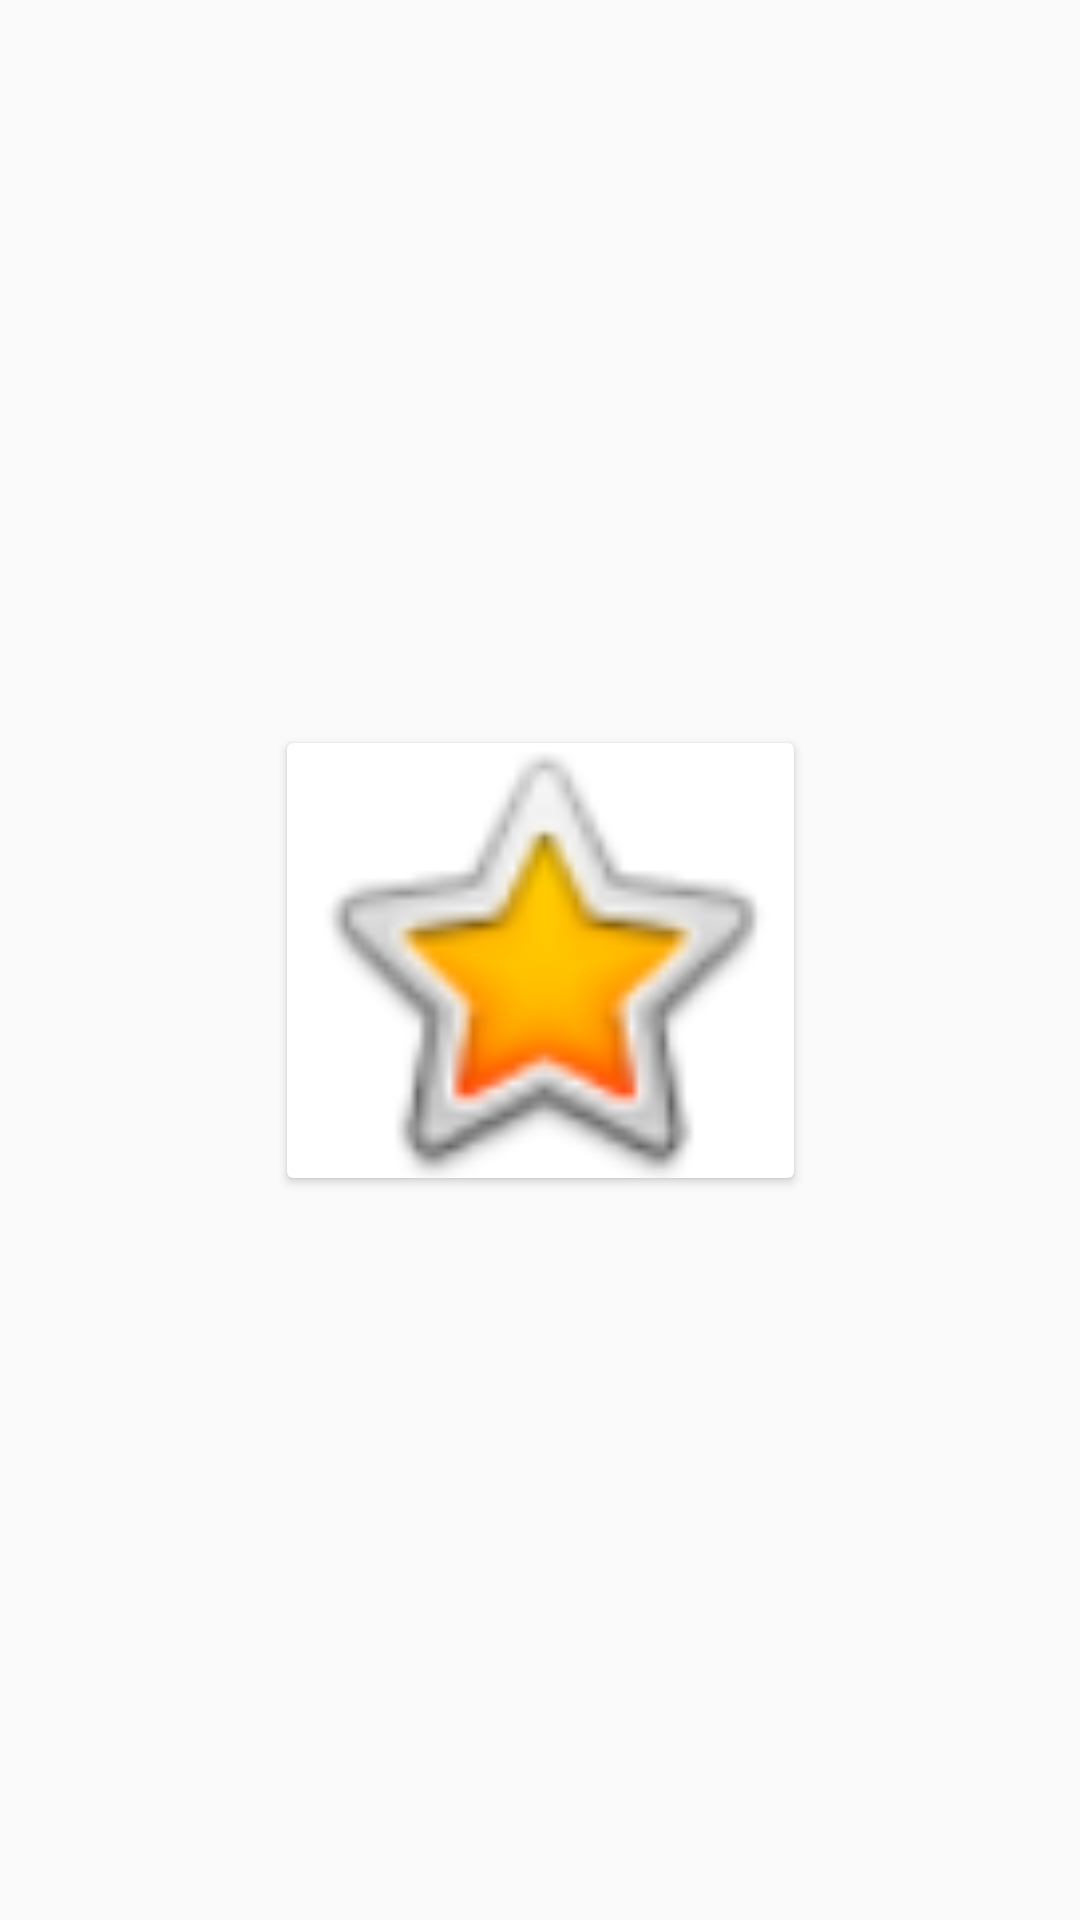

Android layout source for this screen:
<!-- AndroidManifest.xml: application theme Theme.DRESSINGFINAL -->
<!-- res/layout/part_of_clothes_template.xml -->
<?xml version="1.0" encoding="utf-8"?>
<androidx.constraintlayout.widget.ConstraintLayout xmlns:android="http://schemas.android.com/apk/res/android"
    android:layout_width="match_parent"
    android:layout_height="match_parent"
    xmlns:app="http://schemas.android.com/apk/res-auto">
    <androidx.cardview.widget.CardView
        android:layout_width="wrap_content"
        android:layout_height="wrap_content"
        android:id="@+id/cv"
        app:layout_constraintTop_toTopOf="parent"
        app:layout_constraintBottom_toBottomOf="parent"
        app:layout_constraintStart_toStartOf="parent"
        app:layout_constraintEnd_toEndOf="parent">
        <ImageView
            android:layout_width="169dp"
            android:layout_height="145dp"
            android:scaleType="centerCrop"
            app:srcCompat="@android:drawable/btn_star_big_on"
            android:id="@+id/ivClothing"/>
    </androidx.cardview.widget.CardView>
</androidx.constraintlayout.widget.ConstraintLayout>
<!-- resources referenced by this layout -->
<resources>
  <style name="Theme.DRESSINGFINAL" parent="Theme.AppCompat.Light.NoActionBar">
          
          <item name="colorPrimary">@color/purple_500</item>
          <item name="colorPrimaryVariant">@color/purple_700</item>
          <item name="colorOnPrimary">@color/white</item>
          
          <item name="colorSecondary">@color/teal_200</item>
          <item name="colorSecondaryVariant">@color/teal_700</item>
          <item name="colorOnSecondary">@color/black</item>
          
          <item name="android:statusBarColor" tools:targetApi="l">?attr/colorPrimaryVariant</item>
          
  
      </style>
  <color name="purple_500">#FF6200EE</color>
  <color name="purple_700">#FF3700B3</color>
  <color name="white">#FFFFFFFF</color>
  <color name="teal_200">#FF03DAC5</color>
  <color name="teal_700">#FF018786</color>
  <color name="black">#FF000000</color>
</resources>
